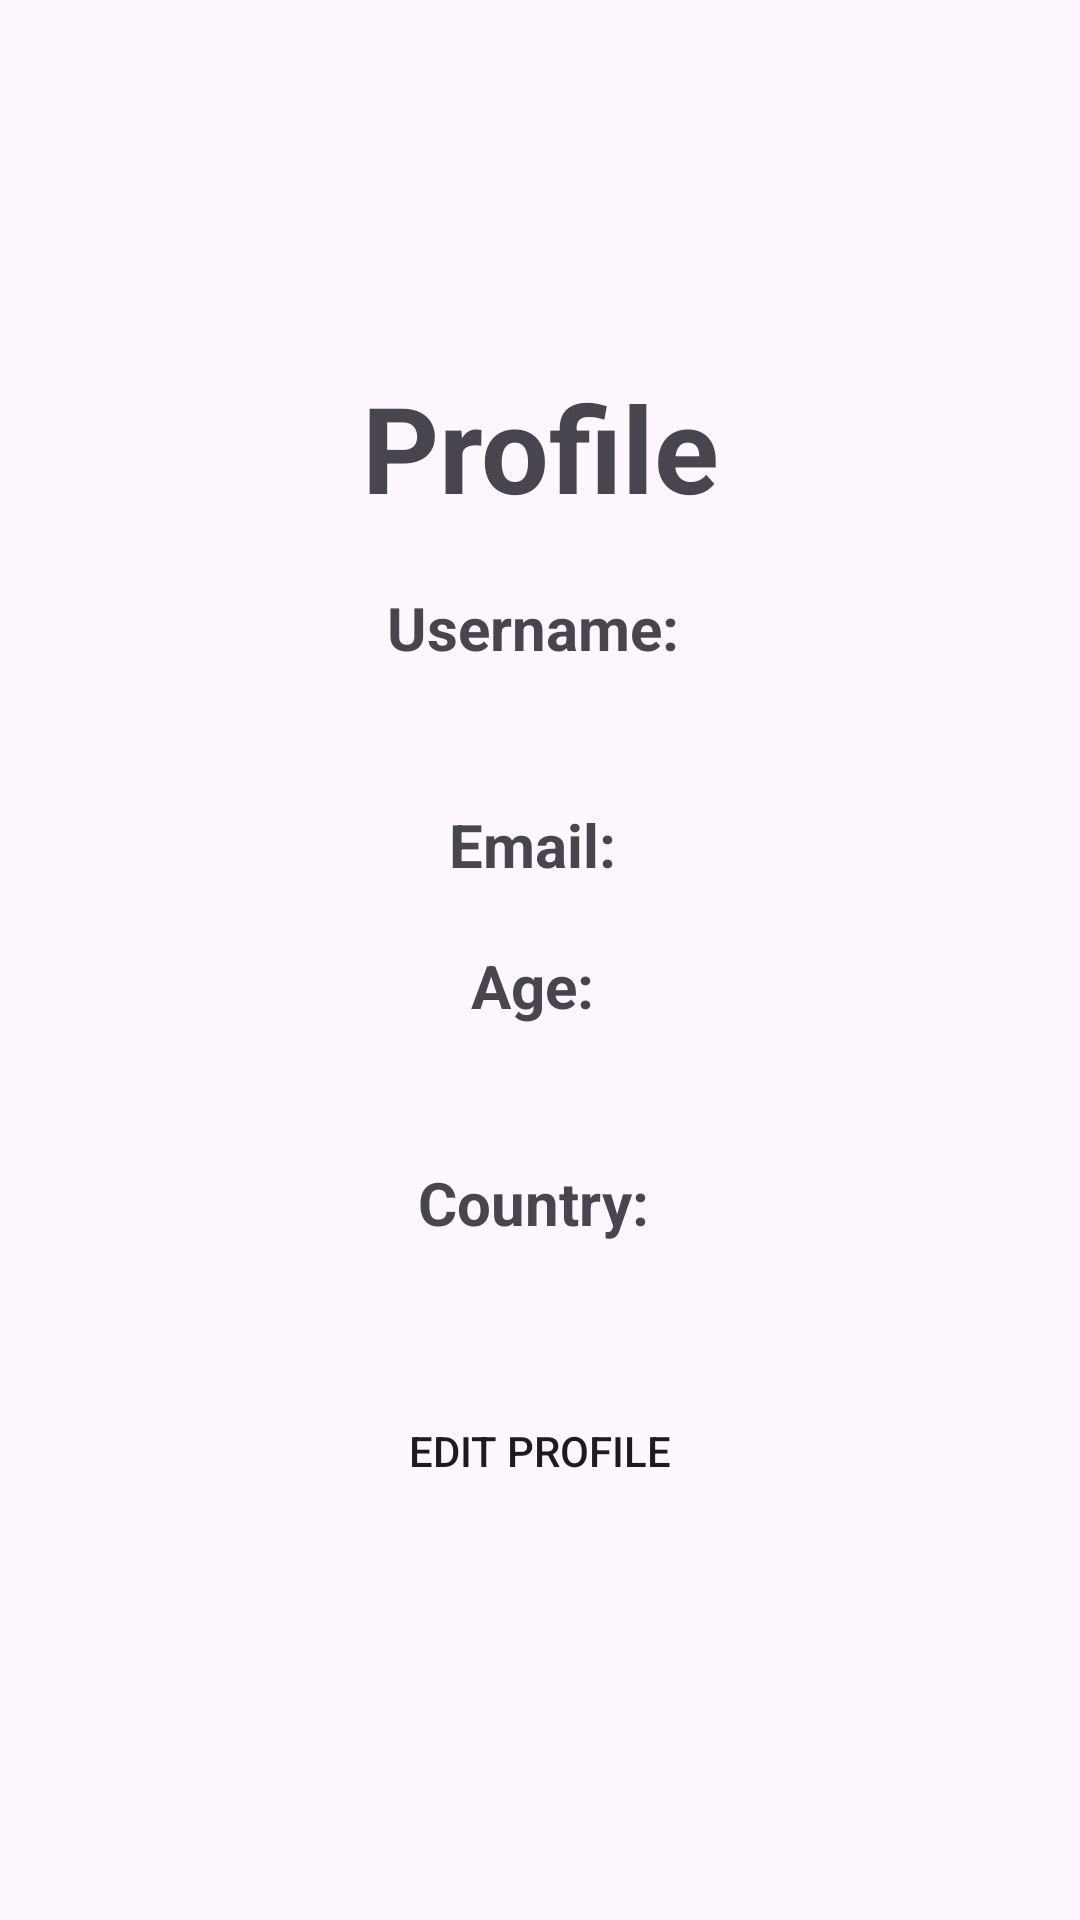

Reconstruct the res/layout file that produces this screen, plus the resources it refers to.
<!-- AndroidManifest.xml: application theme Theme.QuizApp -->
<!-- res/layout/activity_profile.xml -->
<?xml version="1.0" encoding="utf-8"?>
<LinearLayout xmlns:android="http://schemas.android.com/apk/res/android"
    xmlns:app="http://schemas.android.com/apk/res-auto"
    xmlns:tools="http://schemas.android.com/tools"
    android:layout_width="match_parent"
    android:layout_height="match_parent"
    android:orientation="vertical"
    android:gravity="center"
    tools:context=".Profile"
    android:padding="15dp">

    <TextView
        android:text="@string/profile"
        android:layout_width="match_parent"
        android:layout_height="wrap_content"
        android:textSize="40sp"
        android:textStyle="bold"
        android:gravity="center"
        android:layout_marginBottom="20dp"/>

    <TextView
        android:id="@+id/username"
        android:text="Username: "
        android:layout_width="match_parent"
        android:layout_height="wrap_content"
        android:textSize="20sp"
        android:textStyle="bold"
        android:gravity="center"
        android:layout_marginBottom="20dp"/>

    <com.google.android.material.textfield.TextInputLayout
        android:layout_width="match_parent"
        android:layout_height="wrap_content"
        android:layout_marginBottom="20dp">

        <com.google.android.material.textfield.TextInputEditText
            android:id="@+id/editUsername"
            android:layout_width="match_parent"
            android:layout_height="wrap_content"
            android:hint="New Username"
            android:visibility="gone"/>
    </com.google.android.material.textfield.TextInputLayout>

    <TextView
        android:id="@+id/email"
        android:text="Email: "
        android:layout_width="match_parent"
        android:layout_height="wrap_content"
        android:textSize="20sp"
        android:textStyle="bold"
        android:gravity="center"
        android:layout_marginBottom="20dp"/>



    <TextView
        android:id="@+id/age"
        android:text="Age: "
        android:layout_width="match_parent"
        android:layout_height="wrap_content"
        android:textSize="20sp"
        android:textStyle="bold"
        android:gravity="center"
        android:layout_marginBottom="20dp"/>

    <com.google.android.material.textfield.TextInputLayout
        android:layout_width="match_parent"
        android:layout_height="wrap_content"
        android:layout_marginBottom="20dp">

        <com.google.android.material.textfield.TextInputEditText
            android:id="@+id/editAge"
            android:layout_width="match_parent"
            android:layout_height="wrap_content"
            android:hint="New Age"
            android:visibility="gone"/>
    </com.google.android.material.textfield.TextInputLayout>

    <TextView
        android:id="@+id/country"
        android:text="Country: "
        android:layout_width="match_parent"
        android:layout_height="wrap_content"
        android:textSize="20sp"
        android:textStyle="bold"
        android:gravity="center"
        android:layout_marginBottom="20dp"/>

    <com.google.android.material.textfield.TextInputLayout
        android:layout_width="match_parent"
        android:layout_height="wrap_content"
        android:layout_marginBottom="20dp">

        <com.google.android.material.textfield.TextInputEditText
            android:id="@+id/editCountry"
            android:layout_width="match_parent"
            android:layout_height="wrap_content"
            android:hint="New Country"
            android:visibility="gone"/>
    </com.google.android.material.textfield.TextInputLayout>

    <Button
        android:id="@+id/btn_edit"
        android:layout_width="wrap_content"
        android:layout_height="wrap_content"
        android:text="@string/edit_profile"
        android:layout_marginBottom="10dp"
        android:background="@drawable/square_button_shape"/>

    <Button
        android:id="@+id/btn_save"
        android:layout_width="wrap_content"
        android:layout_height="wrap_content"
        android:text="Save Details"
        android:layout_marginBottom="10dp"
        android:background="@drawable/square_button_shape"
        android:visibility="gone"/>

</LinearLayout>
<!-- resources referenced by this layout -->
<resources>
  <!-- drawable square_button_shape (drawable) -->
  <?xml version="1.0" encoding="utf-8"?>
  <shape xmlns:android="http://schemas.android.com/apk/res/android">
      <corners android:radius="0dp" /> 
  </shape>
  <string name="edit_profile">Edit Profile</string>
  <string name="profile">Profile</string>
  <style name="Theme.QuizApp" parent="Base.Theme.QuizApp">
          <item name="colorPrimary">@color/orangeDark</item>
      </style>
  <style name="Base.Theme.QuizApp" parent="Theme.Material3.DayNight.NoActionBar">
  
      </style>
  <color name="orangeDark">#e67e00</color>
</resources>
